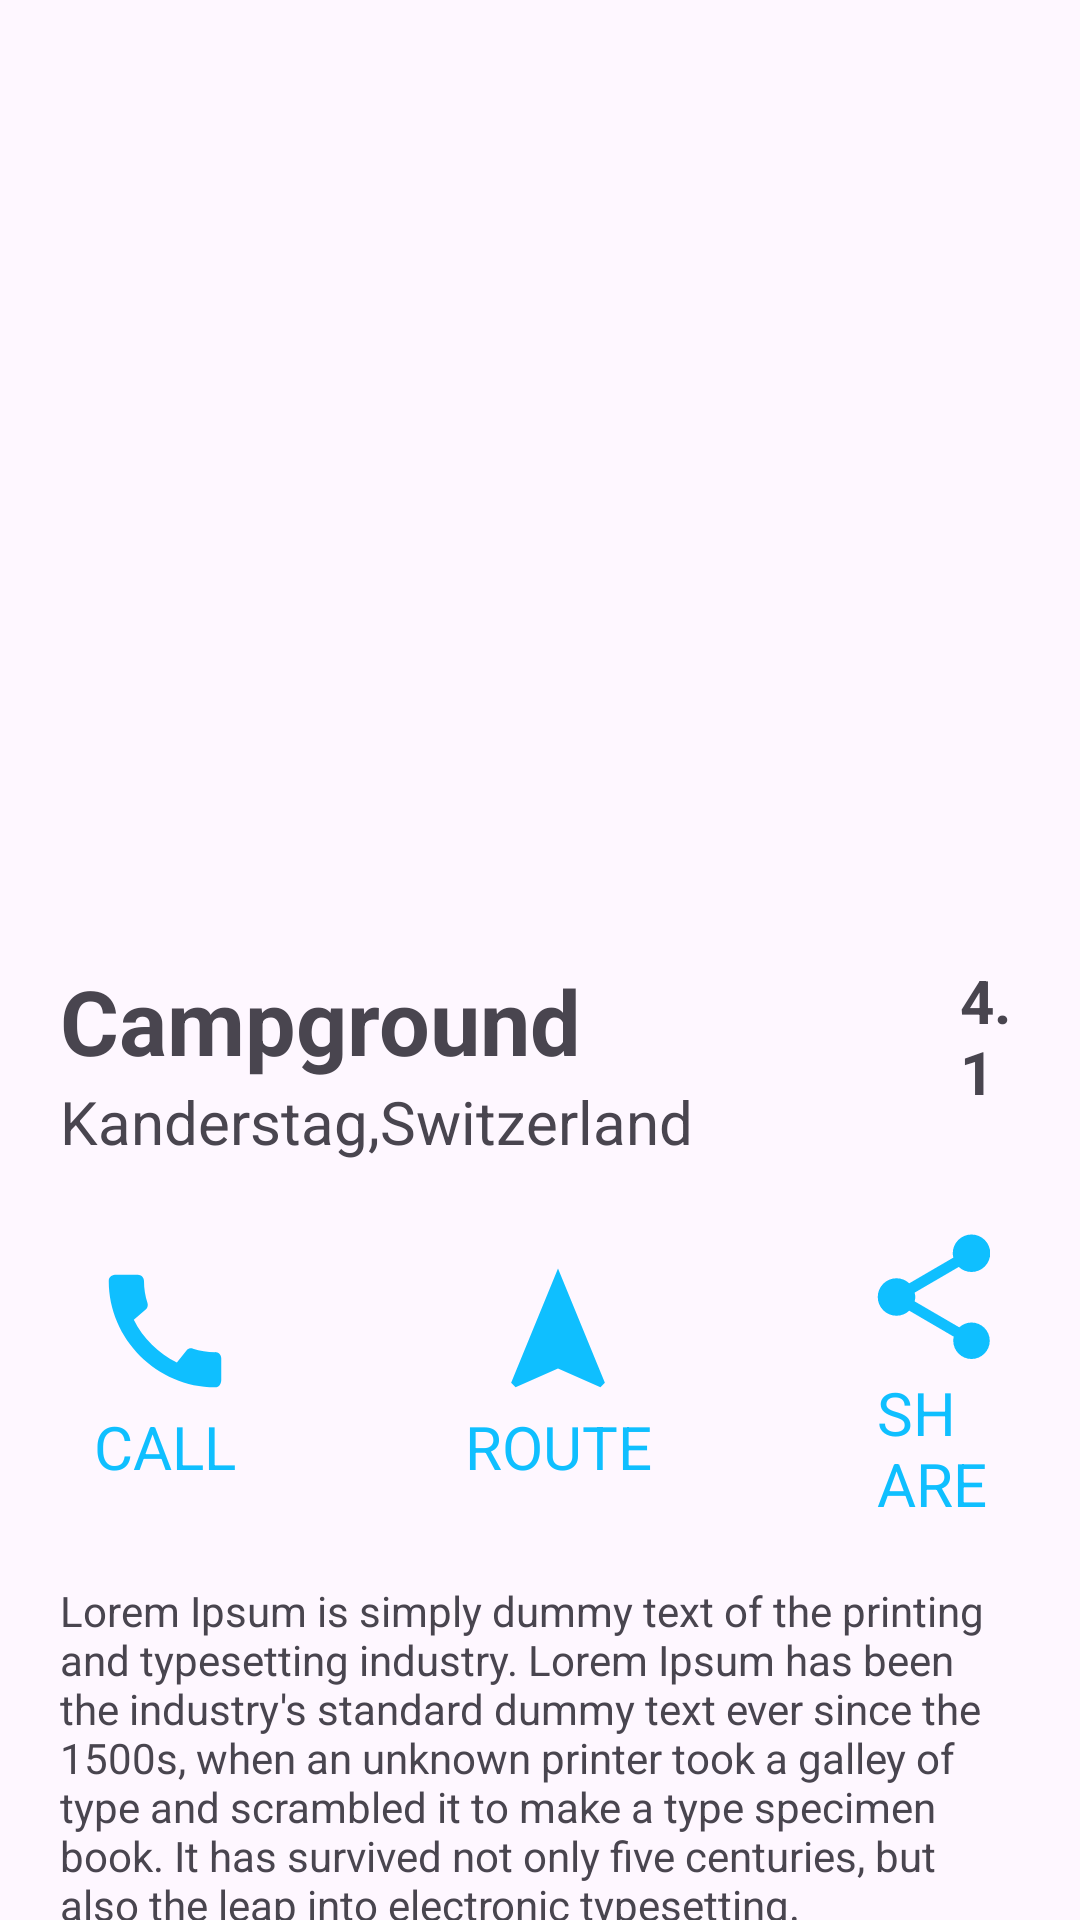

Produce the Android XML layout that renders to this screen, including the resource entries it uses.
<!-- AndroidManifest.xml: application theme Theme.BelajarAndroidActivity -->
<!-- res/layout/activity_travel.xml -->
<?xml version="1.0" encoding="utf-8"?>
<LinearLayout xmlns:android="http://schemas.android.com/apk/res/android"
    xmlns:app="http://schemas.android.com/apk/res-auto"
    xmlns:tools="http://schemas.android.com/tools"
    android:layout_width="match_parent"
    android:layout_height="match_parent"
    android:orientation="vertical"
    tools:context=".TravelActivity">


    <ImageView
        android:layout_width="match_parent"
        android:layout_height="300dp"
        android:src="@drawable/swiss_destination"
        android:scaleType="centerCrop"
        />

    <LinearLayout
        android:layout_width="match_parent"
        android:layout_height="wrap_content"
        android:orientation="horizontal">

        <LinearLayout
            android:layout_width="270dp"
            android:layout_height="wrap_content"
            android:orientation="vertical"
            android:padding="20dp">
            <TextView
                android:layout_width="wrap_content"
                android:layout_height="wrap_content"
                android:text="Campground"
                android:textStyle="bold"
                android:textSize="30sp"/>
            <TextView
                android:layout_width="wrap_content"
                android:layout_height="wrap_content"
                android:text="Kanderstag,Switzerland"
                android:textSize="20sp"/>
        </LinearLayout>
        <LinearLayout
            android:layout_width="match_parent"
            android:layout_height="wrap_content"
            android:orientation="horizontal"
            android:gravity="end"
            android:padding="20dp">
            <ImageView
                android:layout_width="30dp"
                android:layout_height="30dp"
                android:src="@drawable/baseline_star_rate_24" />
            <TextView
                android:layout_width="wrap_content"
                android:layout_height="wrap_content"
                android:text="4.1"
                android:textStyle="bold"
                android:textSize="20dp" />
        </LinearLayout>

    </LinearLayout>

    <LinearLayout
        android:layout_width="match_parent"
        android:layout_height="100dp"
        android:orientation="horizontal"
        android:gravity="center"
        android:paddingHorizontal="30dp">

        <LinearLayout
            android:layout_width="wrap_content"
            android:layout_height="wrap_content"
            android:orientation="vertical">
            <ImageButton
                android:id="@+id/ibCall"
                android:layout_width="50dp"
                android:layout_height="50dp"
                android:layout_gravity="center"
                android:background="@drawable/baseline_call_24"/>
            <TextView
                android:layout_width="wrap_content"
                android:layout_height="wrap_content"
                android:text="CALL"
                android:layout_gravity="center"
                android:textSize="20sp"
                android:textColor="#0FBFFF"/>
        </LinearLayout>
        <LinearLayout
            android:layout_width="wrap_content"
            android:layout_height="wrap_content"
            android:orientation="vertical"
            android:layout_marginHorizontal="75dp">
            <ImageButton
                android:id="@+id/ibNavigate"
                android:layout_width="50dp"
                android:layout_height="50dp"
                android:background="@drawable/baseline_navigation_24"
                android:layout_gravity="center"/>
            <TextView
                android:layout_width="wrap_content"
                android:layout_height="wrap_content"
                android:text="ROUTE"
                android:layout_gravity="center"
                android:textSize="20sp"
                android:textColor="#0FBFFF"/>
        </LinearLayout>
        <LinearLayout
            android:layout_width="wrap_content"
            android:layout_height="wrap_content"
            android:orientation="vertical">
            <ImageButton
                android:id="@+id/ibShare"
                android:layout_width="50dp"
                android:layout_height="50dp"
                android:layout_gravity="center"
                android:background="@drawable/baseline_share_24"/>
            <TextView
                android:layout_width="wrap_content"
                android:layout_height="wrap_content"
                android:text="SHARE"
                android:layout_gravity="center"
                android:textSize="20sp"
                android:textColor="#0FBFFF"/>
        </LinearLayout>

    </LinearLayout>

    <LinearLayout
        android:layout_width="wrap_content"
        android:layout_height="match_parent"
        android:orientation="vertical">

        <TextView
            android:layout_width="match_parent"
            android:layout_height="match_parent"
            android:layout_marginStart="20dp"
            android:layout_marginEnd="20dp"
            android:layout_marginTop="20dp"
            android:text="@string/lorem"/>

    </LinearLayout>

</LinearLayout>
<!-- resources referenced by this layout -->
<resources>
  <!-- drawable baseline_call_24 (drawable) -->
  <vector android:height="24dp" android:tint="#0FBFFF"
      android:viewportHeight="24" android:viewportWidth="24"
      android:width="24dp" xmlns:android="http://schemas.android.com/apk/res/android">
      <path android:fillColor="@android:color/white" android:pathData="M20.01,15.38c-1.23,0 -2.42,-0.2 -3.53,-0.56 -0.35,-0.12 -0.74,-0.03 -1.01,0.24l-1.57,1.97c-2.83,-1.35 -5.48,-3.9 -6.89,-6.83l1.95,-1.66c0.27,-0.28 0.35,-0.67 0.24,-1.02 -0.37,-1.11 -0.56,-2.3 -0.56,-3.53 0,-0.54 -0.45,-0.99 -0.99,-0.99H4.19C3.65,3 3,3.24 3,3.99 3,13.28 10.73,21 20.01,21c0.71,0 0.99,-0.63 0.99,-1.18v-3.45c0,-0.54 -0.45,-0.99 -0.99,-0.99z"/>
  </vector>
  <!-- drawable baseline_navigation_24 (drawable) -->
  <vector android:height="24dp" android:tint="#0FBFFF"
      android:viewportHeight="24" android:viewportWidth="24"
      android:width="24dp" xmlns:android="http://schemas.android.com/apk/res/android">
      <path android:fillColor="@android:color/white" android:pathData="M12,2L4.5,20.29l0.71,0.71L12,18l6.79,3 0.71,-0.71z"/>
  </vector>
  <!-- drawable baseline_share_24 (drawable) -->
  <vector android:height="24dp" android:tint="#0FBFFF"
      android:viewportHeight="24" android:viewportWidth="24"
      android:width="24dp" xmlns:android="http://schemas.android.com/apk/res/android">
      <path android:fillColor="@android:color/white" android:pathData="M18,16.08c-0.76,0 -1.44,0.3 -1.96,0.77L8.91,12.7c0.05,-0.23 0.09,-0.46 0.09,-0.7s-0.04,-0.47 -0.09,-0.7l7.05,-4.11c0.54,0.5 1.25,0.81 2.04,0.81 1.66,0 3,-1.34 3,-3s-1.34,-3 -3,-3 -3,1.34 -3,3c0,0.24 0.04,0.47 0.09,0.7L8.04,9.81C7.5,9.31 6.79,9 6,9c-1.66,0 -3,1.34 -3,3s1.34,3 3,3c0.79,0 1.5,-0.31 2.04,-0.81l7.12,4.16c-0.05,0.21 -0.08,0.43 -0.08,0.65 0,1.61 1.31,2.92 2.92,2.92 1.61,0 2.92,-1.31 2.92,-2.92s-1.31,-2.92 -2.92,-2.92z"/>
  </vector>
  <string name="lorem">           Lorem Ipsum is simply dummy text of the printing and typesetting industry. Lorem Ipsum has been the industry\'s standard dummy text ever since the 1500s, when an unknown printer took a galley of type and scrambled it to make a type specimen book. It has survived not only five centuries, but also the leap into electronic typesetting.</string>
  <style name="Theme.BelajarAndroidActivity" parent="Base.Theme.BelajarAndroidActivity" />
  <style name="Base.Theme.BelajarAndroidActivity" parent="Theme.Material3.DayNight.NoActionBar">
          
          
      </style>
</resources>
